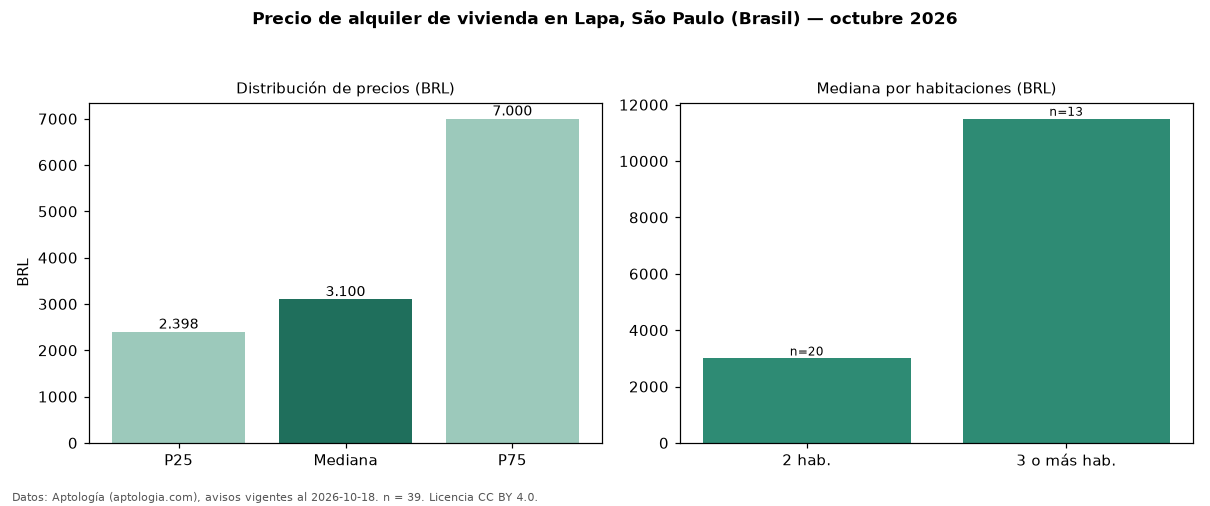

Values plotted in this chart, from the file beside it:
seccion, metrica, valor, moneda, n
precio, p25, 2398, BRL, 39
precio, mediana, 3100, BRL, 39
precio, p75, 7000, BRL, 39
precio, minimo, 1400, BRL, 39
precio, maximo, 20000, BRL, 39
m2, mediana_precio_m2, 51.11, BRL, 39
m2, area_mediana_m2, 62.0, m2, 39
admin, mediana_admin_mes, 639.5, BRL, 34
banos, mediana_banos, 2.0, , 
parqueadero, pct_con_parqueadero, 79.4, %, 34
habitaciones, 2, 2995, BRL, 20
habitaciones, 3+, 11500, BRL, 13
fuente, fecha_datos, 2026-10-18, , 
fuente, atribucion, https://www.aptologia.com/br/aluguel/sao…, , 
fuente, licencia, CC BY 4.0, , 
